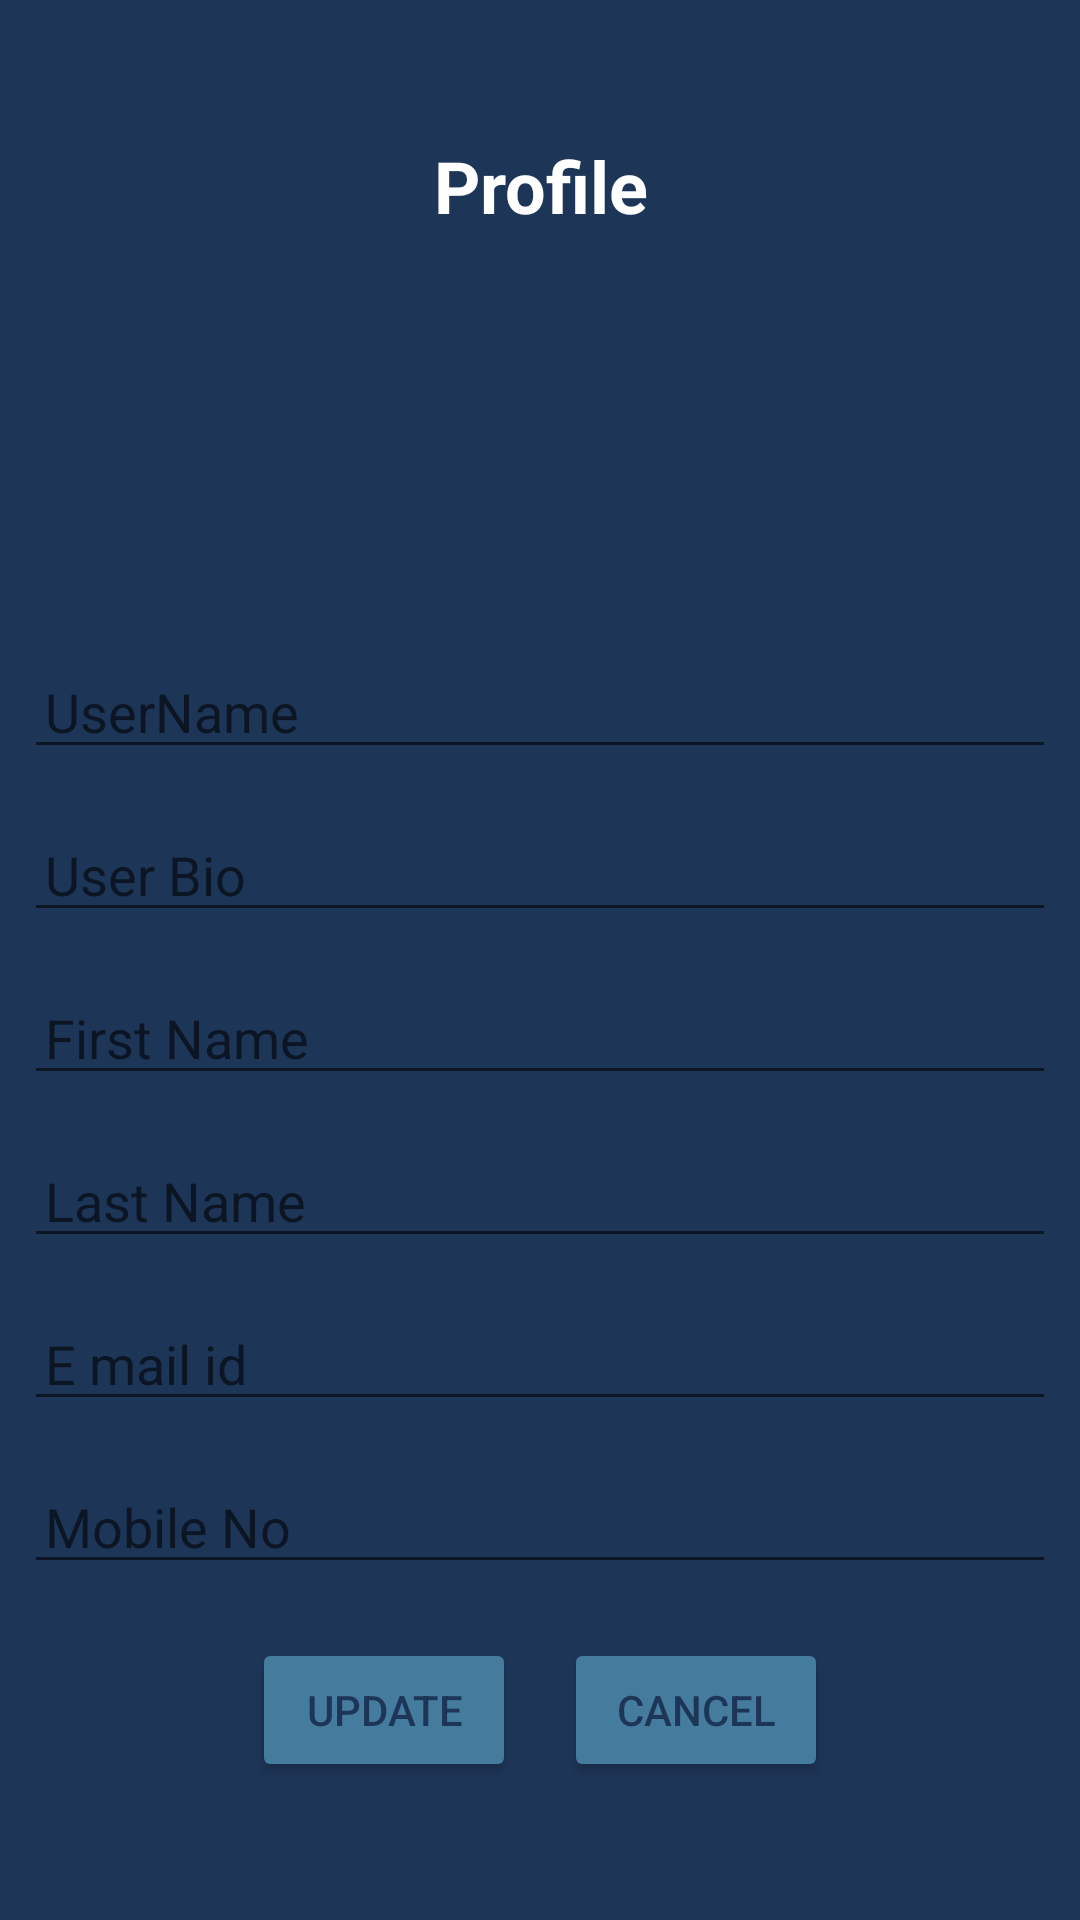

Produce the Android XML layout that renders to this screen, including the resource entries it uses.
<!-- AndroidManifest.xml: application theme Theme.SocialMediaApp -->
<!-- res/layout/fragment_edit_profile.xml -->
<?xml version="1.0" encoding="utf-8"?>

<LinearLayout xmlns:android="http://schemas.android.com/apk/res/android"
    xmlns:tools="http://schemas.android.com/tools"
    android:layout_width="match_parent"
    android:layout_height="match_parent"
    android:orientation="vertical"
    android:background="@color/Dark_purple"
    tools:context=".EditProfileFragment">

    <FrameLayout
        android:id="@+id/editProFrame"
        android:layout_width="match_parent"
        android:layout_height="match_parent">

        <LinearLayout
            android:layout_width="match_parent"
            android:gravity="center_vertical"
            android:orientation="vertical"
            android:layout_height="match_parent">

            <TextView
                android:id="@+id/Profiletxt"
                android:layout_width="wrap_content"
                android:layout_gravity="center"
                android:layout_height="wrap_content"
                android:text="Profile"
                android:padding="16dp"
                android:textAlignment="center"
                android:textColor="@color/white"
                android:textSize="24sp"
                android:textStyle="bold" />

            <ImageView
                android:id="@+id/ProfilePic"
                android:layout_width="100dp"
                android:layout_height="100dp"
                android:src="@drawable/ic_launcher_background"
                android:layout_marginTop="20dp"
                android:layout_margin="8dp"
                android:layout_gravity="center_horizontal"
                tools:srcCompat="@tools:sample/avatars" />

            <EditText
                android:id="@+id/etUserName"
                android:layout_width="match_parent"
                android:layout_height="wrap_content"
                android:layout_marginTop="15dp"
                android:textColor="@color/white"
                android:padding="7dp"
                android:layout_gravity="center_horizontal"
                android:ems="10"
                android:hint="UserName"
                android:layout_margin="8dp"
                android:inputType="textPersonName" />

            <EditText
                android:id="@+id/etUserBio"
                android:layout_width="match_parent"
                android:layout_height="wrap_content"
                android:layout_marginTop="15dp"
                android:textColor="@color/white"
                android:padding="7dp"
                android:layout_gravity="center_horizontal"
                android:ems="10"
                android:hint="User Bio"
                android:layout_margin="8dp"
                android:inputType="textPersonName" />

            <EditText
                android:id="@+id/etFirstName"
                android:layout_width="match_parent"
                android:layout_height="wrap_content"
                android:layout_marginTop="15dp"
                android:textColor="@color/white"
                android:padding="7dp"
                android:layout_gravity="center_horizontal"
                android:ems="10"
                android:hint="First Name"
                android:layout_margin="8dp"
                android:inputType="textPersonName" />

            <EditText
                android:id="@+id/etLastName"
                android:layout_width="match_parent"
                android:layout_height="wrap_content"
                android:layout_gravity="center_horizontal"
                android:layout_marginTop="15dp"
                android:textColor="@color/white"
                android:ems="10"
                android:layout_margin="8dp"
                android:padding="7dp"
                android:hint="Last Name"
                android:inputType="textPersonName" />

            <EditText
                android:id="@+id/etEmail"
                android:layout_width="match_parent"
                android:layout_height="wrap_content"
                android:layout_gravity="center_horizontal"
                android:layout_marginTop="15dp"
                android:padding="7dp"
                android:textColor="@color/white"
                android:ems="10"
                android:layout_margin="8dp"
                android:hint="E mail id"
                android:inputType="textEmailAddress" />

            <EditText
                android:id="@+id/etPhone"
                android:layout_width="match_parent"
                android:layout_height="wrap_content"
                android:layout_gravity="center_horizontal"
                android:layout_marginTop="15dp"
                android:textColor="@color/white"
                android:ems="10"
                android:padding="7dp"
                android:layout_margin="8dp"
                android:hint="Mobile No"
                android:inputType="phone" />

            <LinearLayout
                android:layout_width="match_parent"
                android:orientation="horizontal"
                android:layout_marginTop="10dp"
                android:gravity="center_horizontal"
                android:layout_height="wrap_content">

                <Button
                    android:id="@+id/UpdateBtn"
                    android:layout_width="wrap_content"
                    android:layout_height="wrap_content"
                    android:layout_gravity="center_horizontal"
                    android:textColor="@color/Dark_purple"
                    android:backgroundTint="@color/light_purple"
                    android:padding="7dp"
                    android:layout_margin="8dp"
                    android:layout_marginTop="15dp"
                    android:text="Update" />

                <Button
                    android:id="@+id/CancelBtn"
                    android:layout_width="wrap_content"
                    android:layout_height="wrap_content"
                    android:layout_gravity="center_horizontal"
                    android:textColor="@color/Dark_purple"
                    android:backgroundTint="@color/light_purple"
                    android:padding="7dp"
                    android:layout_margin="8dp"
                    android:layout_marginTop="15dp"
                    android:text="Cancel" />

            </LinearLayout>




        </LinearLayout>

    </FrameLayout>

</LinearLayout>
<!-- resources referenced by this layout -->
<resources>
  <color name="Dark_purple">#1d3557</color>
  <color name="light_purple">#457b9d</color>
  <color name="white">#FFFFFFFF</color>
  <style name="Theme.SocialMediaApp" parent="Theme.MaterialComponents.DayNight.DarkActionBar">
           Primary brand color.
          <item name="colorPrimary">@color/Red</item>
          <item name="colorPrimaryVariant">@color/light_white</item>
          <item name="colorOnPrimary">@color/light_blue</item>
           Secondary brand color.
          <item name="colorSecondary">@color/light_purple</item>
          <item name="colorSecondaryVariant">@color/Dark_purple</item>
          <item name="colorOnSecondary">@color/light_white</item>
  
  
  
  
  
  
  
  
  
  
  
  
          <item name="android:statusBarColor" tools:targetApi="l">?attr/colorPrimaryVariant</item>
          
      </style>
  <color name="Red">#e63946</color>
  <color name="light_white">#f1faee</color>
  <color name="light_blue">#a8dadc</color>
</resources>
